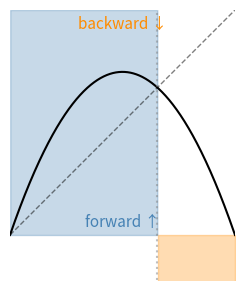

Reproduce this figure in Python.
"""
Sign of f(x) - x near the fixed point.
Forward: f(x) > x (approach carries weight upward)
Backward: f(x) < x (approach carries weight downward)
The sign IS the direction. Not a property of the trajectory — it is the trajectory.
"""
import numpy as np
import matplotlib
matplotlib.use('Agg')
import matplotlib.pyplot as plt

r = 2.9

def f(x):
    return r * x * (1 - x)

x = np.linspace(0, 1, 1000)
y = f(x)

diff = y - x
sign = np.sign(diff)

fig, ax = plt.subplots(figsize=(8, 3), dpi=150)
# Plot positive region
ax.fill_between(x, sign, where=(diff > 0), alpha=0.3, color='steelblue', label='f(x) > x')
# Plot negative region
ax.fill_between(x, sign, where=(diff < 0), alpha=0.3, color='darkorange', label='f(x) < x')
# Plot the curve
ax.plot(x, y, 'k-', lw=1.5)
# Plot diagonal
ax.plot(x, x, 'k--', lw=1, alpha=0.5)

fixed_point = 1 - 1/r
ax.axvline(fixed_point, color='gray', ls=':', alpha=0.5, label=f'x* = {fixed_point:.3f}')

ax.set_xlim(0, 1)
ax.set_ylim(-0.2, 1)
ax.set_xticks([])
ax.set_yticks([])
ax.spines['top'].set_visible(False)
ax.spines['right'].set_visible(False)
ax.spines['bottom'].set_visible(False)
ax.spines['left'].set_visible(False)

ax.set_aspect('equal')

# Minimal labels
ax.text(0.5, 0.02, 'forward ↑', ha='center', va='bottom', fontsize=11, color='steelblue')
ax.text(0.5, 0.98, 'backward ↓', ha='center', va='top', fontsize=11, color='darkorange', transform=ax.transAxes)

fig.tight_layout()
fig.savefig('cobweb-sign.pdf', transparent=True, bbox_inches='tight')
print('done')
